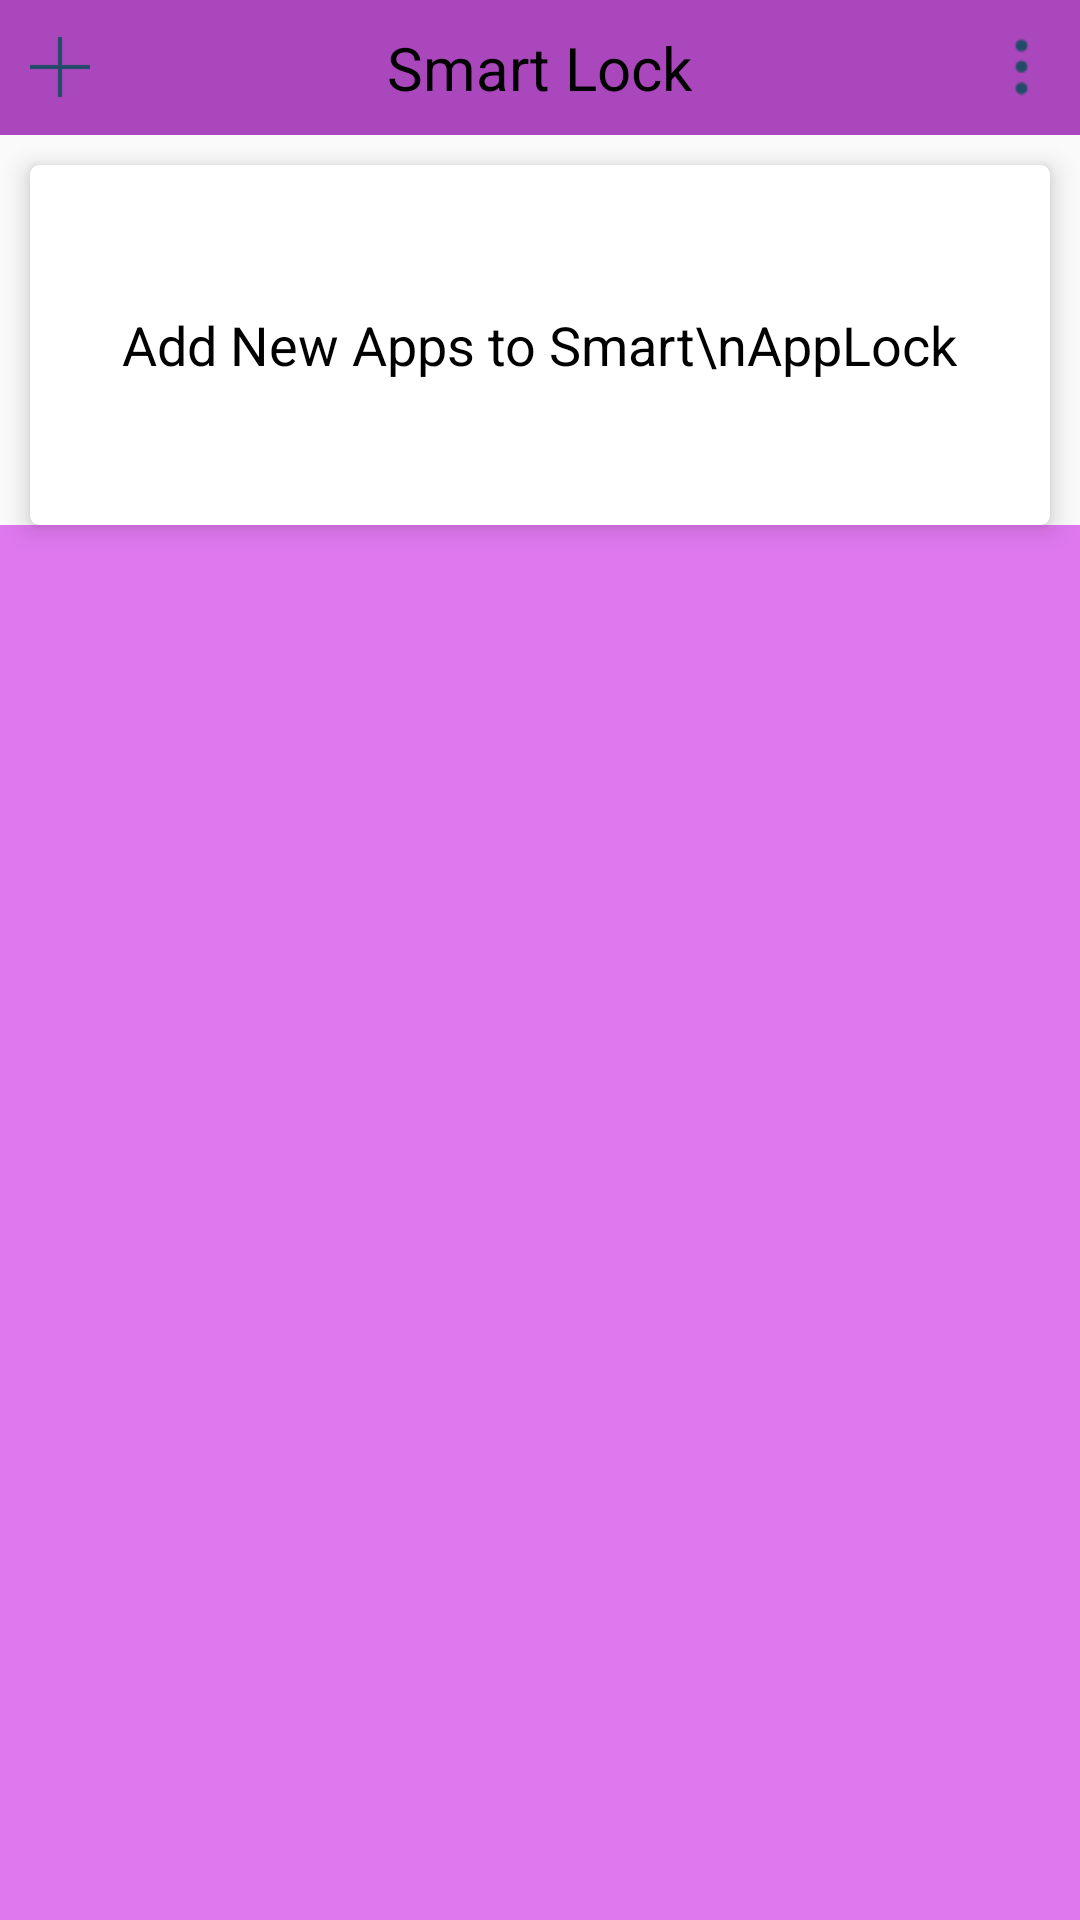

This screen was rendered from an Android layout file. Write that file and the resources it references.
<!-- AndroidManifest.xml: application theme AppTheme -->
<!-- res/layout/activity_main.xml -->
<?xml version="1.0" encoding="utf-8"?>
<RelativeLayout
    xmlns:android="http://schemas.android.com/apk/res/android"
    xmlns:app="http://schemas.android.com/apk/res-auto"
    xmlns:tools="http://schemas.android.com/tools"
    android:layout_width="match_parent"
    android:layout_height="match_parent"
    tools:context="com.webrication.smartapplocker.Activity.MainActivity">

 <android.support.design.widget.AppBarLayout
     android:layout_width="match_parent"
     android:layout_height="wrap_content"
     android:id="@+id/appbar">
  <include
      layout="@layout/profile_toolbar">

  </include>

 </android.support.design.widget.AppBarLayout>

<android.support.v7.widget.CardView
    android:layout_width="match_parent"
    android:layout_height="120dp"
    android:id="@+id/add"
    app:cardElevation="5dp"
    app:cardCornerRadius="3dp"
    android:layout_below="@+id/appbar"
    android:background="@color/app_color"
    android:layout_marginTop="10dp"
    android:layout_marginLeft="10dp"
    android:layout_marginRight="10dp">

 <RelativeLayout
     android:layout_width="match_parent"
     android:layout_height="match_parent">

  <TextView
      android:layout_width="wrap_content"
      android:layout_height="wrap_content"
      android:text="Add New Apps to Smart\nAppLock"
      android:textColor="#000"
      android:textSize="18sp"
      android:layout_centerVertical="true"
      android:layout_centerHorizontal="true"
      android:gravity="center"
      />
 </RelativeLayout>
</android.support.v7.widget.CardView>

 <android.support.v7.widget.RecyclerView
     android:layout_width="match_parent"
     android:layout_height="match_parent"
     android:id="@+id/recycler"
     android:layout_below="@+id/add"
     android:background="@color/colorAccent">

 </android.support.v7.widget.RecyclerView>

 <ProgressBar
     android:layout_width="wrap_content"
     android:layout_height="wrap_content"
     android:id="@+id/progress"
     android:visibility="gone"
     android:layout_centerVertical="true"
     android:layout_centerHorizontal="true"/>

</RelativeLayout>
<!-- res/layout/profile_toolbar.xml (included above) -->
<?xml version="1.0" encoding="utf-8"?>
<android.support.v7.widget.Toolbar
    xmlns:android="http://schemas.android.com/apk/res/android"
    xmlns:app="http://schemas.android.com/apk/res-auto"
    android:id="@+id/linear"
    android:layout_width="match_parent"
    android:layout_height="45dp"
    android:background="@color/colorPrimary"
    android:fitsSystemWindows="true"
    app:contentInsetStartWithNavigation="0dp"
    app:contentInsetEnd="0dp"
    android:elevation="5dp"
    app:contentInsetStart="0dp">

    <RelativeLayout
        android:layout_width="match_parent"
        android:layout_height="match_parent">

        <ImageView
            android:id="@+id/back"
            android:layout_width="40dp"
            android:layout_height="40dp"
            android:layout_centerVertical="true"
            android:src="@drawable/plus"
            android:padding="10dp"
            android:paddingBottom="10dp"
           android:paddingLeft="1dp"
            />

        <TextView
            android:id="@+id/heading_TV"
            android:layout_width="wrap_content"
            android:layout_height="wrap_content"
            android:text="Smart Lock"
            android:textColor="#000"
            android:textSize="20dp"
            android:layout_centerHorizontal="true"
            android:layout_centerVertical="true"
            />


        <ImageView
            android:id="@+id/plus"
            android:layout_width="40dp"
            android:layout_height="40dp"
            android:layout_centerVertical="true"
            android:src="@drawable/more"
            android:paddingTop="10dp"
            android:layout_alignParentRight="true"
            android:paddingBottom="10dp"
            android:paddingLeft="1dp" />

    </RelativeLayout>

</android.support.v7.widget.Toolbar>
<!-- resources referenced by this layout -->
<resources>
  <color name="app_color">#224b69</color>
  <color name="colorAccent">#df78ef</color>
  <color name="colorPrimary">#ab47bc</color>
  <!-- drawable more: png bitmap (drawable, 566 bytes) -->
  <!-- drawable plus: png bitmap (drawable, 403 bytes) -->
  <style name="AppTheme" parent="Theme.AppCompat.Light.NoActionBar">
          
          <item name="colorPrimaryDark">@color/colorPrimaryDark</item>
          <item name="colorPrimary">@color/colorPrimary</item>
          <item name="colorAccent">@color/colorAccent</item>
      </style>
  <color name="colorPrimaryDark">#790e8b</color>
</resources>
